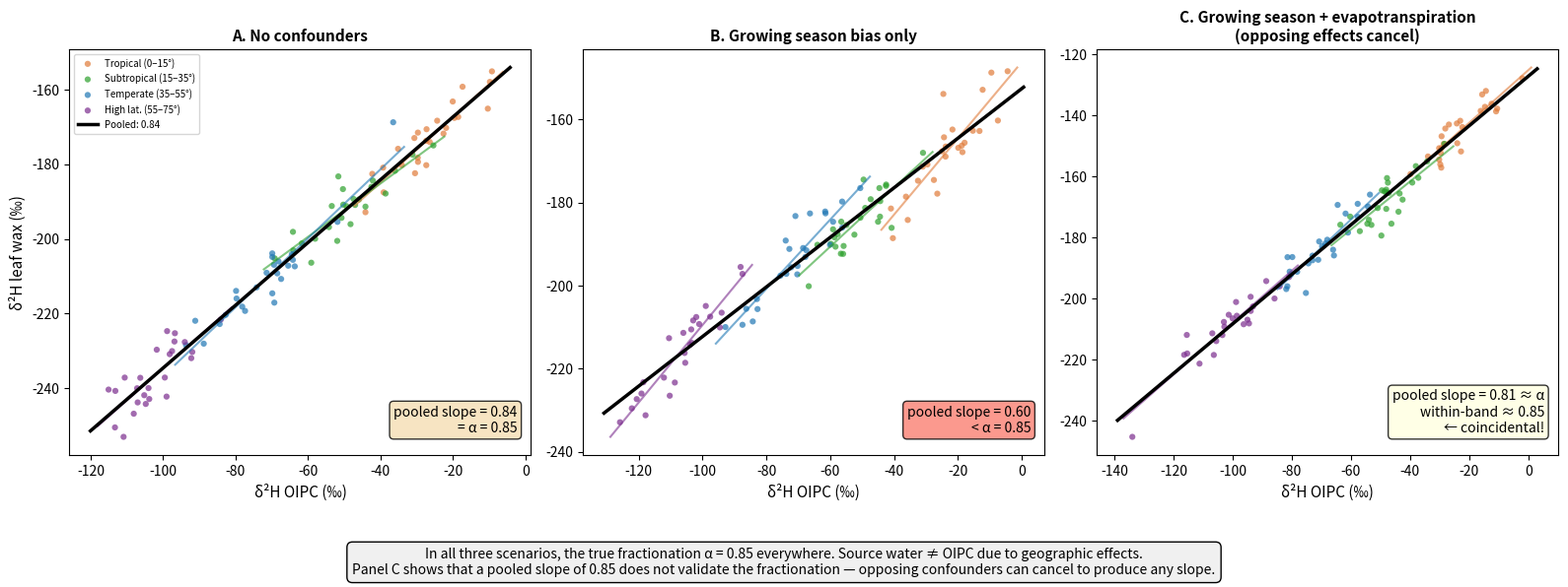

Reproduce this figure in Python. (Note: this script raises an exception after producing the figure.)
"""
slope_demonstration_v2.py
Demonstrates why the pooled regression slope of ~0.85 is NOT the fractionation
factor, even though it numerically equals it.

Key insight: TWO opposing geographic effects approximately cancel in the
global average:
  1. Growing season bias COMPRESSES source water range at high latitudes
     → pushes regression slope DOWN
  2. Evapotranspiration EXTENDS source water range at low latitudes
     → pushes regression slope UP
The cancellation produces a pooled slope ≈ 0.85, which coincidentally
equals alpha. But neither effect is zero — they just happen to balance.

A spatial model can separate these effects and reveals a conditional slope
that differs from 0.85.

Three scenarios:
  A: No confounders (slope = 0.85, trivially)
  B: Growing season bias only (slope < 0.85)
  C: Growing season + evapotranspiration (slope ≈ 0.85 again, but for wrong reasons)
"""

import numpy as np
import matplotlib.pyplot as plt
from pathlib import Path

np.random.seed(42)

ALPHA = 0.85
EPSILON = (ALPHA - 1) * 1000  # -150 permil

# Four latitude bands with OIPC centers
band_config = [
    {"name": "Tropical\n(0–15°)", "lat": 7, "oipc_center": -25, "color": "#e07b39"},
    {"name": "Subtropical\n(15–35°)", "lat": 25, "oipc_center": -50, "color": "#2ca02c"},
    {"name": "Temperate\n(35–55°)", "lat": 45, "oipc_center": -75, "color": "#1f77b4"},
    {"name": "High lat.\n(55–75°)", "lat": 65, "oipc_center": -105, "color": "#7b2d8e"},
]

N_PER_BAND = 25
NOISE_WAX = 4  # measurement noise on d2H_wax (permil)


def generate_scenario(gs_offset_per_lat, et_enrichment_per_lat):
    """Generate pseudodata for a scenario.

    Args:
        gs_offset_per_lat: growing season offset as function of |latitude|
            (positive = source water more enriched than OIPC)
        et_enrichment_per_lat: evapotranspiration enrichment as function of |latitude|
            (positive = source water more enriched; larger at LOW latitudes)
    """
    all_oipc, all_source, all_wax, all_bands, all_colors = [], [], [], [], []

    for band in band_config:
        oipc = band["oipc_center"] + np.random.normal(0, 10, N_PER_BAND)
        lat = band["lat"]

        # Source water offsets
        gs = gs_offset_per_lat(lat) + np.random.normal(0, 1.5, N_PER_BAND)
        et = et_enrichment_per_lat(lat) + np.random.normal(0, 1.5, N_PER_BAND)
        source = oipc + gs + et

        # Wax = alpha * source + epsilon + noise
        wax = ALPHA * source + EPSILON + np.random.normal(0, NOISE_WAX, N_PER_BAND)

        all_oipc.extend(oipc)
        all_source.extend(source)
        all_wax.extend(wax)
        all_bands.extend([band["name"]] * N_PER_BAND)
        all_colors.extend([band["color"]] * N_PER_BAND)

    return (np.array(all_oipc), np.array(all_source), np.array(all_wax),
            all_bands, all_colors)


def compute_slopes(oipc, source, wax, bands):
    """Compute pooled and within-band slopes."""
    slope_vs_source = np.polyfit(source, wax, 1)[0]
    slope_vs_oipc, intercept_oipc = np.polyfit(oipc, wax, 1)

    within = {}
    for band in band_config:
        mask = np.array(bands) == band["name"]
        s, ic = np.polyfit(oipc[mask], wax[mask], 1)
        within[band["name"]] = (s, ic)

    return slope_vs_source, slope_vs_oipc, intercept_oipc, within


# ─── Scenario A: No confounders ───
oipc_a, source_a, wax_a, bands_a, colors_a = generate_scenario(
    gs_offset_per_lat=lambda lat: 0,
    et_enrichment_per_lat=lambda lat: 0,
)
slopes_a = compute_slopes(oipc_a, source_a, wax_a, bands_a)

# ─── Scenario B: Growing season bias only ───
oipc_b, source_b, wax_b, bands_b, colors_b = generate_scenario(
    gs_offset_per_lat=lambda lat: 0.45 * lat,  # +0 at equator, +29 at 65°N
    et_enrichment_per_lat=lambda lat: 0,
)
slopes_b = compute_slopes(oipc_b, source_b, wax_b, bands_b)

# ─── Scenario C: Growing season + evapotranspiration (cancelling) ───
# ET enrichment is large in tropics (warm, dry soils), small at high latitudes
oipc_c, source_c, wax_c, bands_c, colors_c = generate_scenario(
    gs_offset_per_lat=lambda lat: 0.45 * lat,  # same as B
    et_enrichment_per_lat=lambda lat: 25 * (1 - lat / 75),  # +25 at equator, ~3 at 65°
)
slopes_c = compute_slopes(oipc_c, source_c, wax_c, bands_c)

# Print summary
print("=" * 60)
print(f"True fractionation factor (alpha): {ALPHA}")
print("=" * 60)
for label, slopes in [("A: No confounders", slopes_a),
                       ("B: Growing season only", slopes_b),
                       ("C: GS + ET (cancelling)", slopes_c)]:
    src_slope, oipc_slope, _, within = slopes
    within_mean = np.mean([s for s, _ in within.values()])
    print(f"\n{label}:")
    print(f"  Slope vs source water: {src_slope:.3f}")
    print(f"  Slope vs OIPC (pooled): {oipc_slope:.3f}")
    print(f"  Within-band slopes vs OIPC (mean): {within_mean:.3f}")
    for name, (s, _) in within.items():
        print(f"    {name.replace(chr(10), ' ')}: {s:.3f}")

# ─── Figure ───
fig, axes = plt.subplots(1, 3, figsize=(16, 5.5))
scenarios = [
    ("A. No confounders", oipc_a, wax_a, bands_a, slopes_a),
    ("B. Growing season bias only", oipc_b, wax_b, bands_b, slopes_b),
    ("C. Growing season + evapotranspiration\n(opposing effects cancel)",
     oipc_c, wax_c, bands_c, slopes_c),
]

for ax_idx, (title, oipc, wax, bands, slopes) in enumerate(scenarios):
    ax = axes[ax_idx]
    _, slope_oipc, intercept_oipc, within = slopes[1], slopes[1], slopes[2], slopes[3]
    slope_oipc = slopes[1]
    intercept_oipc = slopes[2]
    within = slopes[3]

    # Plot points by band
    for band in band_config:
        mask = np.array(bands) == band["name"]
        ax.scatter(oipc[mask], wax[mask], c=band["color"], s=20, alpha=0.7,
                   label=band["name"].replace("\n", " "), edgecolors="none")

    # Within-band regression lines
    for band in band_config:
        mask = np.array(bands) == band["name"]
        s, ic = within[band["name"]]
        x_band = np.linspace(oipc[mask].min() - 3, oipc[mask].max() + 3, 50)
        ax.plot(x_band, s * x_band + ic, color=band["color"], lw=1.5, alpha=0.6)

    # Pooled regression line
    x_fit = np.linspace(oipc.min() - 5, oipc.max() + 5, 100)
    ax.plot(x_fit, slope_oipc * x_fit + intercept_oipc, "k-", lw=2.5,
            label=f"Pooled: {slope_oipc:.2f}")

    ax.set_xlabel("δ²H OIPC (‰)", fontsize=11)
    if ax_idx == 0:
        ax.set_ylabel("δ²H leaf wax (‰)", fontsize=11)
    ax.set_title(title, fontsize=11, fontweight="bold")

    # Slope annotation
    within_mean = np.mean([s for s, _ in within.values()])
    if ax_idx == 2:
        bbox_color = "lightyellow"
        note = (f"pooled slope = {slope_oipc:.2f} ≈ α\n"
                f"within-band ≈ {within_mean:.2f}\n"
                f"← coincidental!")
    elif ax_idx == 1:
        bbox_color = "salmon"
        note = f"pooled slope = {slope_oipc:.2f}\n< α = {ALPHA}"
    else:
        bbox_color = "wheat"
        note = f"pooled slope = {slope_oipc:.2f}\n= α = {ALPHA}"

    ax.text(0.97, 0.05, note, transform=ax.transAxes, ha="right", va="bottom",
            fontsize=10, bbox=dict(boxstyle="round,pad=0.3", facecolor=bbox_color,
                                   alpha=0.8))

    if ax_idx == 0:
        ax.legend(fontsize=7, loc="upper left")

# Add a text annotation below
fig.text(0.5, -0.02,
         "In all three scenarios, the true fractionation α = 0.85 everywhere. "
         "Source water ≠ OIPC due to geographic effects.\n"
         "Panel C shows that a pooled slope of 0.85 does not validate the fractionation — "
         "opposing confounders can cancel to produce any slope.",
         ha="center", va="top", fontsize=10, style="italic",
         bbox=dict(boxstyle="round,pad=0.4", facecolor="#f0f0f0"))

plt.tight_layout()
plt.subplots_adjust(bottom=0.15)

outpath = Path("/Users/abradley/Desktop/proxy_uncertainty/_leafwax_paper/"
               "_for_GCA/validation_scripts/slope_demonstration_v2.png")
plt.savefig(outpath, dpi=200, bbox_inches="tight")
print(f"\nFigure saved to {outpath}")
